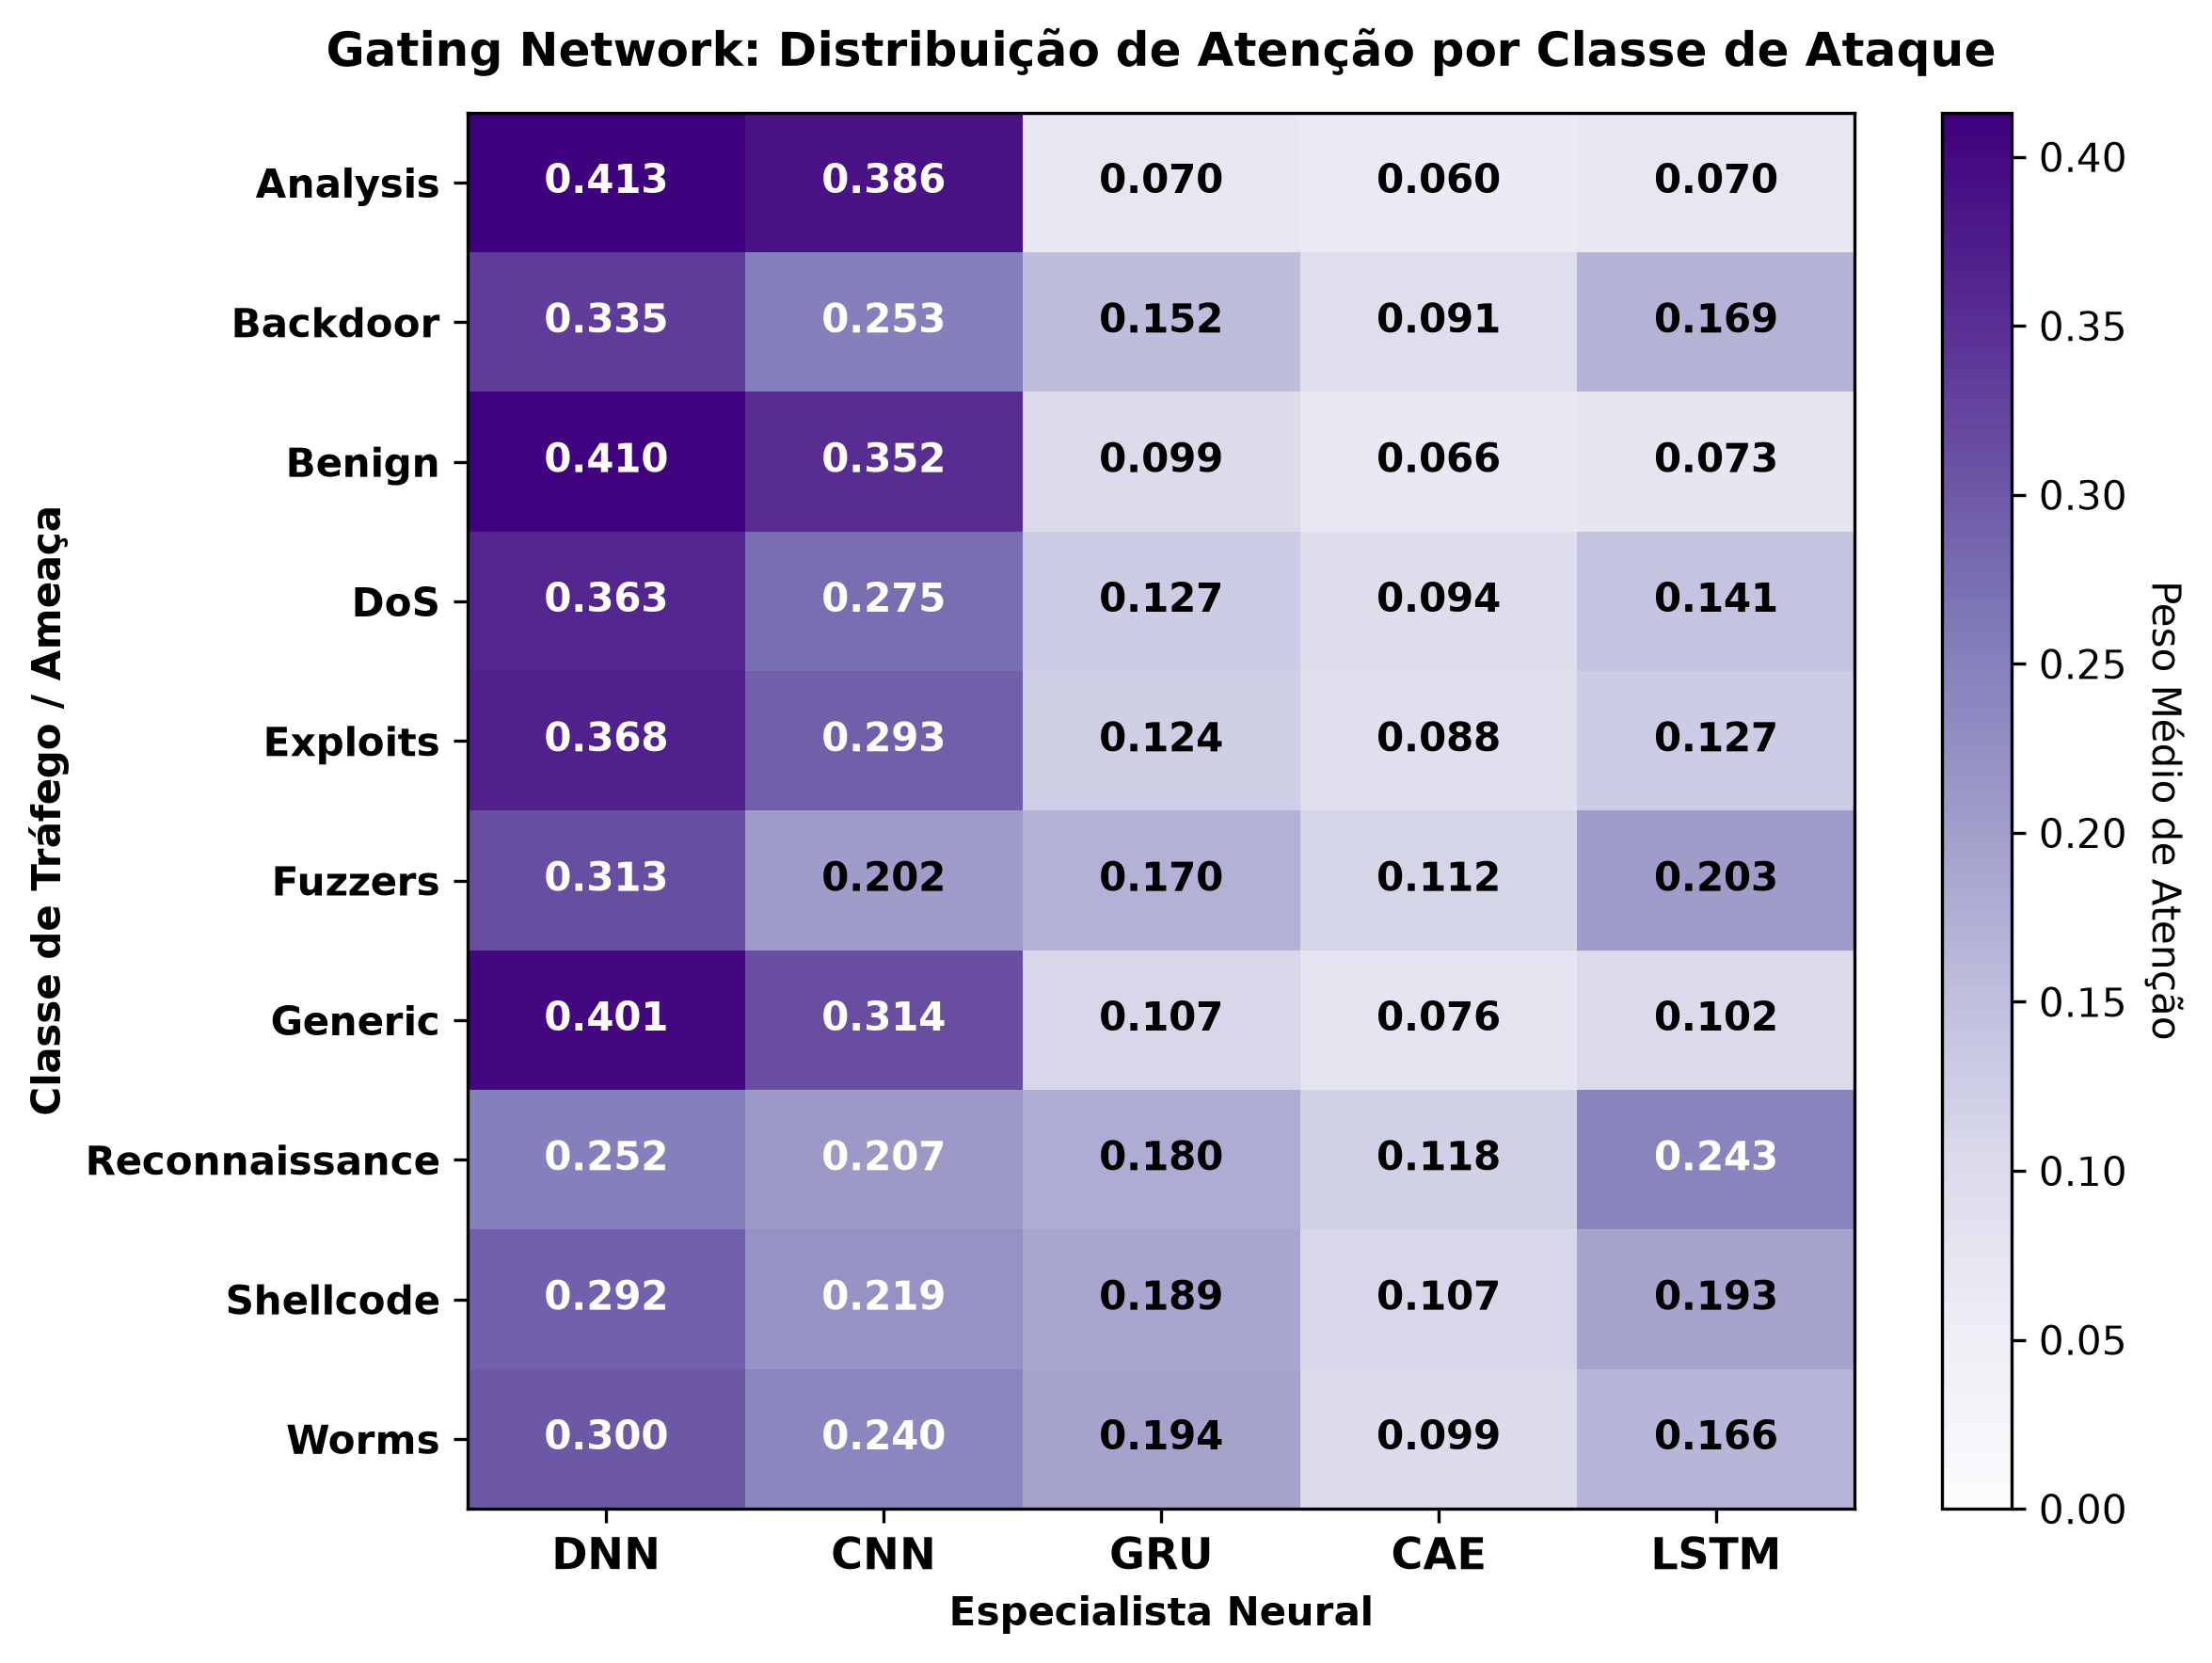

Data behind this chart, as committed beside it:
, DNN, CNN, GRU, CAE, LSTM
Analysis, 0.4131, 0.3863, 0.07028, 0.06038, 0.06998
Backdoor, 0.3346, 0.2531, 0.1522, 0.09088, 0.1693
Benign, 0.4096, 0.3523, 0.09882, 0.06597, 0.07338
DoS, 0.363, 0.2748, 0.1271, 0.09372, 0.1414
Exploits, 0.3684, 0.2932, 0.1236, 0.08762, 0.1272
Fuzzers, 0.3128, 0.2024, 0.1699, 0.112, 0.203
Generic, 0.4012, 0.3138, 0.1069, 0.0763, 0.1018
Reconnaissance, 0.2521, 0.2069, 0.1799, 0.1179, 0.2433
Shellcode, 0.2919, 0.219, 0.1887, 0.1073, 0.1931
Worms, 0.3005, 0.2401, 0.1943, 0.09934, 0.1658
